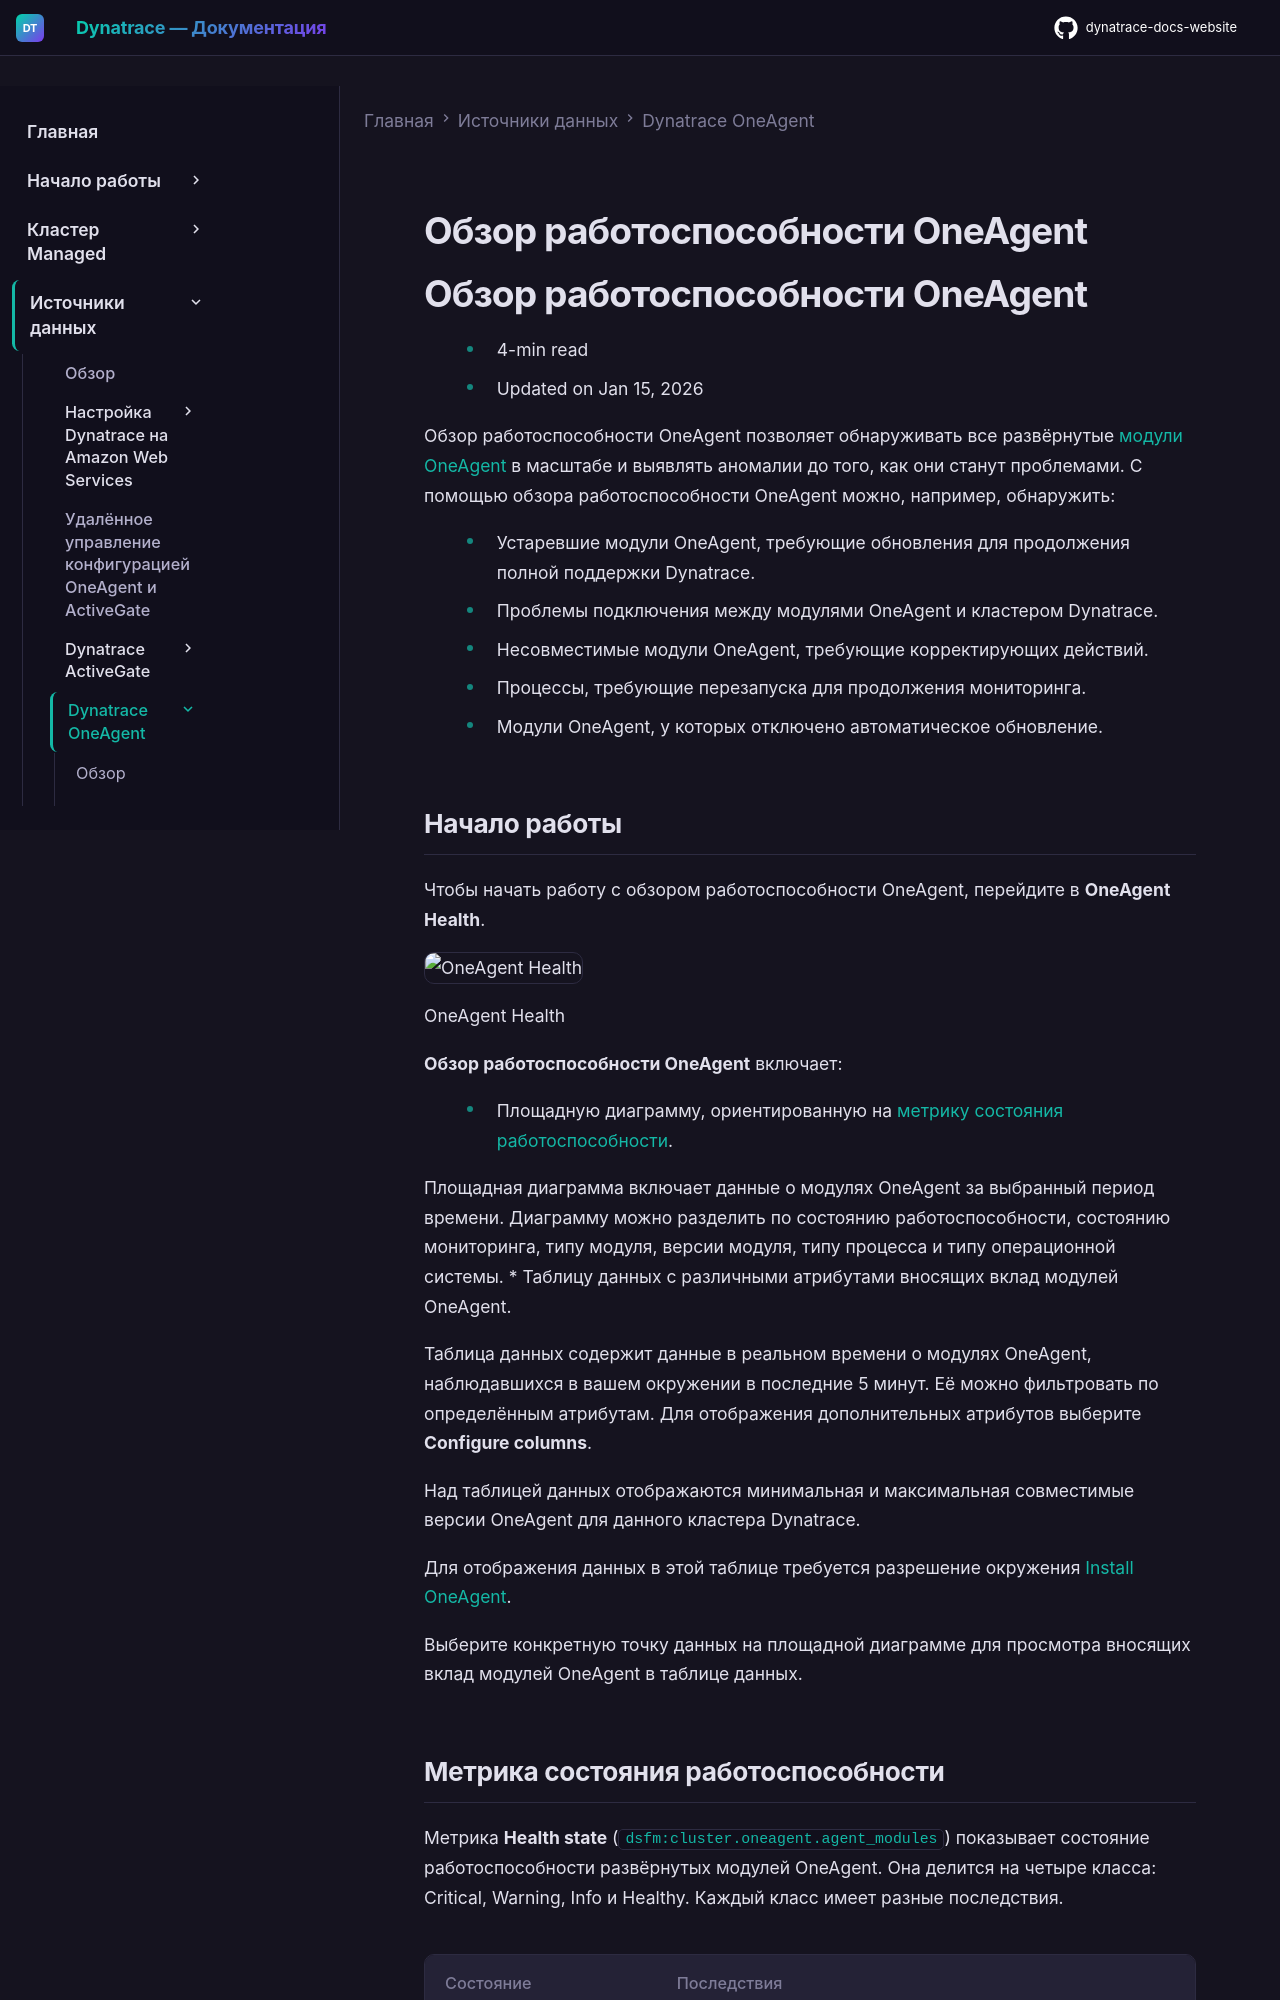

repository: Yerkebulan-Ardabayev/dynatrace-docs-website · page: managed-ru/ingest-from/dynatrace-oneagent/oneagent-health/index.html · generator: mkdocs

---
title: Обзор работоспособности OneAgent
source: https://docs.dynatrace.com/managed/ingest-from/dynatrace-oneagent/oneagent-health
scraped: 2026-05-12T11:35:31.895644
---

# Обзор работоспособности OneAgent

# Обзор работоспособности OneAgent

* 4-min read
* Updated on Jan 15, 2026

Обзор работоспособности OneAgent позволяет обнаруживать все развёрнутые [модули OneAgent](/managed/ingest-from/technology-support/oneagent-platform-and-capability-support-matrix "Узнайте, какие возможности поддерживает OneAgent на различных операционных системах и платформах.") в масштабе и выявлять аномалии до того, как они станут проблемами. С помощью обзора работоспособности OneAgent можно, например, обнаружить:

* Устаревшие модули OneAgent, требующие обновления для продолжения полной поддержки Dynatrace.
* Проблемы подключения между модулями OneAgent и кластером Dynatrace.
* Несовместимые модули OneAgent, требующие корректирующих действий.
* Процессы, требующие перезапуска для продолжения мониторинга.
* Модули OneAgent, у которых отключено автоматическое обновление.

## Начало работы

Чтобы начать работу с обзором работоспособности OneAgent, перейдите в **OneAgent Health**.

![OneAgent Health](https://dt-cdn.net/images/oneagent-health-1744-afe02d9e3b.png)

OneAgent Health

**Обзор работоспособности OneAgent** включает:

* Площадную диаграмму, ориентированную на [метрику состояния работоспособности](#health-state-metric).

  Площадная диаграмма включает данные о модулях OneAgent за выбранный период времени. Диаграмму можно разделить по состоянию работоспособности, состоянию мониторинга, типу модуля, версии модуля, типу процесса и типу операционной системы.
* Таблицу данных с различными атрибутами вносящих вклад модулей OneAgent.

  Таблица данных содержит данные в реальном времени о модулях OneAgent, наблюдавшихся в вашем окружении в последние 5 минут. Её можно фильтровать по определённым атрибутам. Для отображения дополнительных атрибутов выберите **Configure columns**.

  Над таблицей данных отображаются минимальная и максимальная совместимые версии OneAgent для данного кластера Dynatrace.

  Для отображения данных в этой таблице требуется разрешение окружения [Install OneAgent](/managed/manage/identity-access-management/permission-management/role-based-permissions#environment "Разрешения на основе ролей").

Выберите конкретную точку данных на площадной диаграмме для просмотра вносящих вклад модулей OneAgent в таблице данных.
